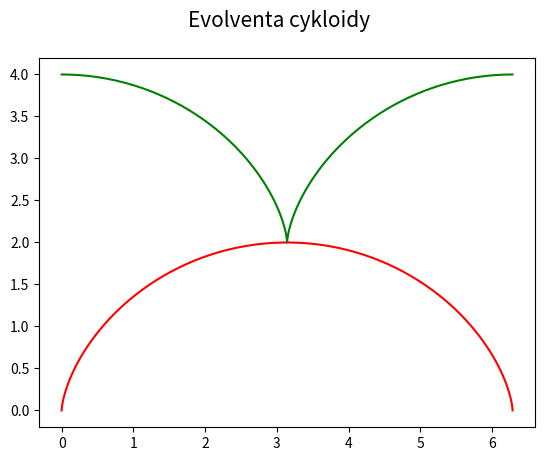

Source code (Python):
"""Evolventa cykloidy."""

import numpy as np
import matplotlib.pyplot as plt

# nezávislý parametr t
t = np.linspace(0.00, 2*np.pi, 100)

# funkce cykloidy
xc = t-np.sin(t)
yc = 1-np.cos(t)

# funkce evolventy
xe = t + np.sin(t)
ye = 3 + np.cos(t)

# rozměry grafu při uložení: 640x480 pixelů
fig, ax = plt.subplots(1, figsize=(6.4, 4.8))

# titulek grafu
fig.suptitle('Evolventa cykloidy', fontsize=15)

# vrcholy na cykloidě
ax.plot(xc, yc, 'r-')

# vrcholy na křivce pospojované úsečkami
ax.plot(xe, ye, 'g-')

# uložení grafu do rastrového obrázku
plt.savefig("involute4.png")

# zobrazení grafu
plt.show()
